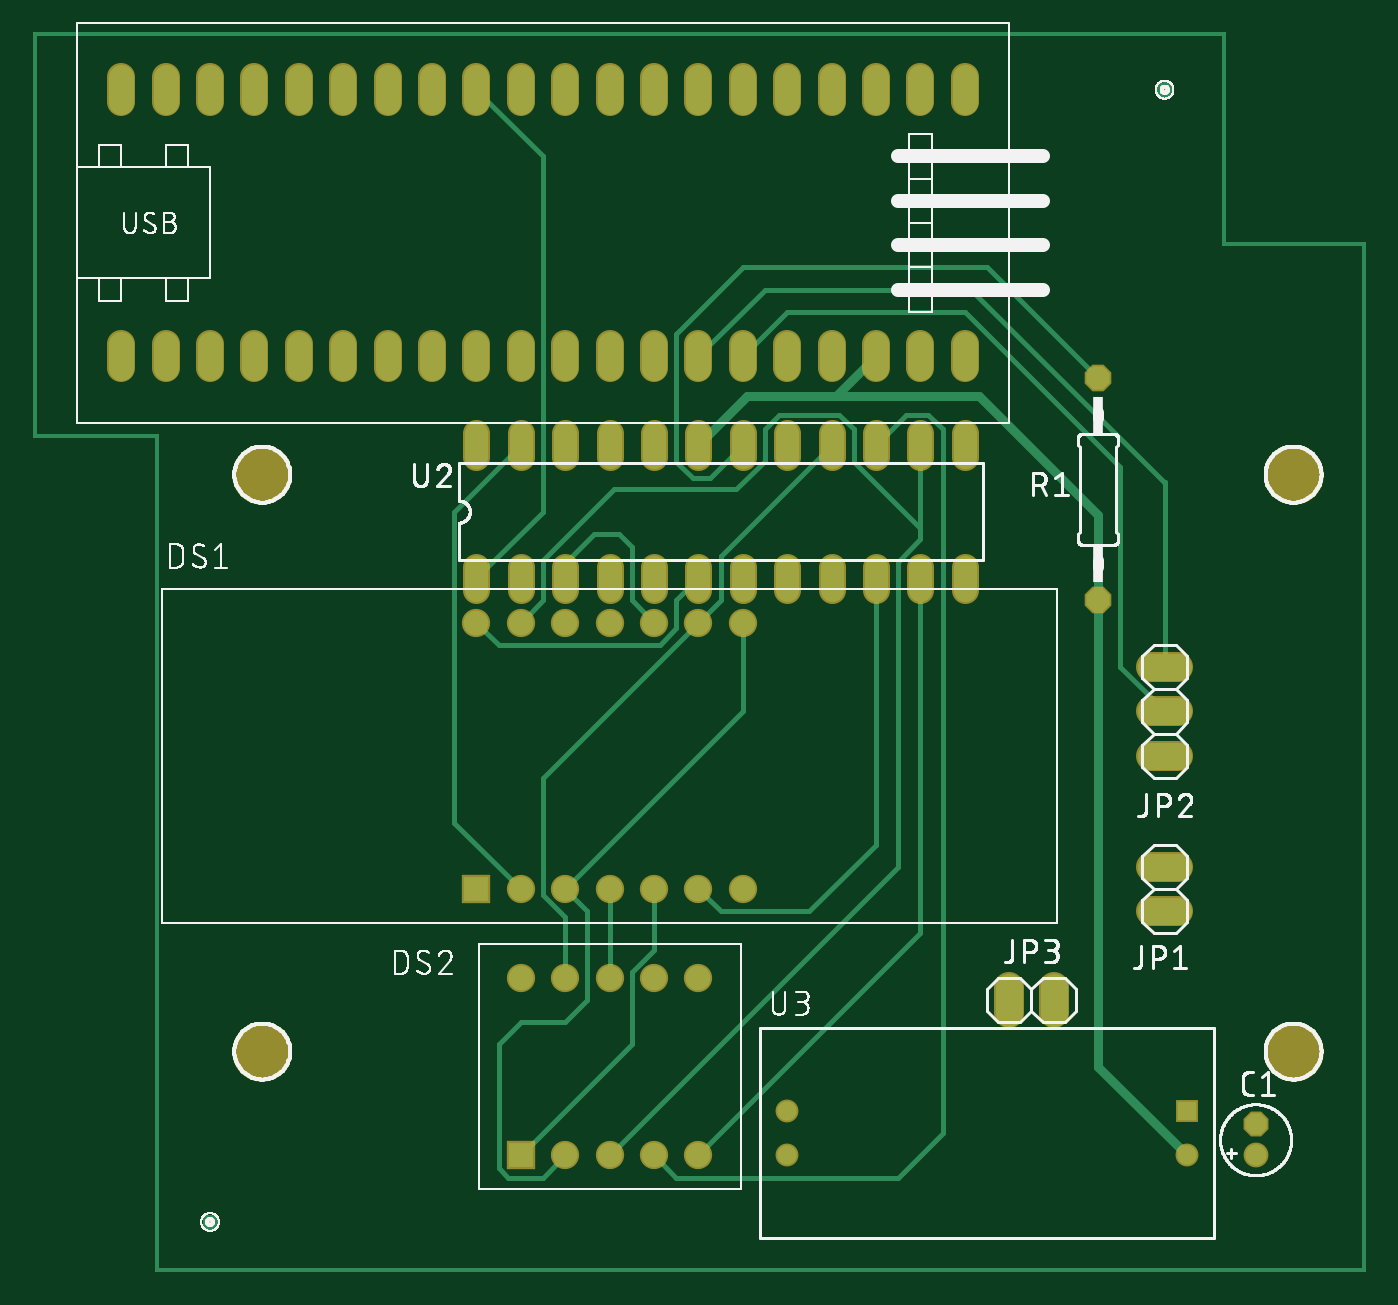
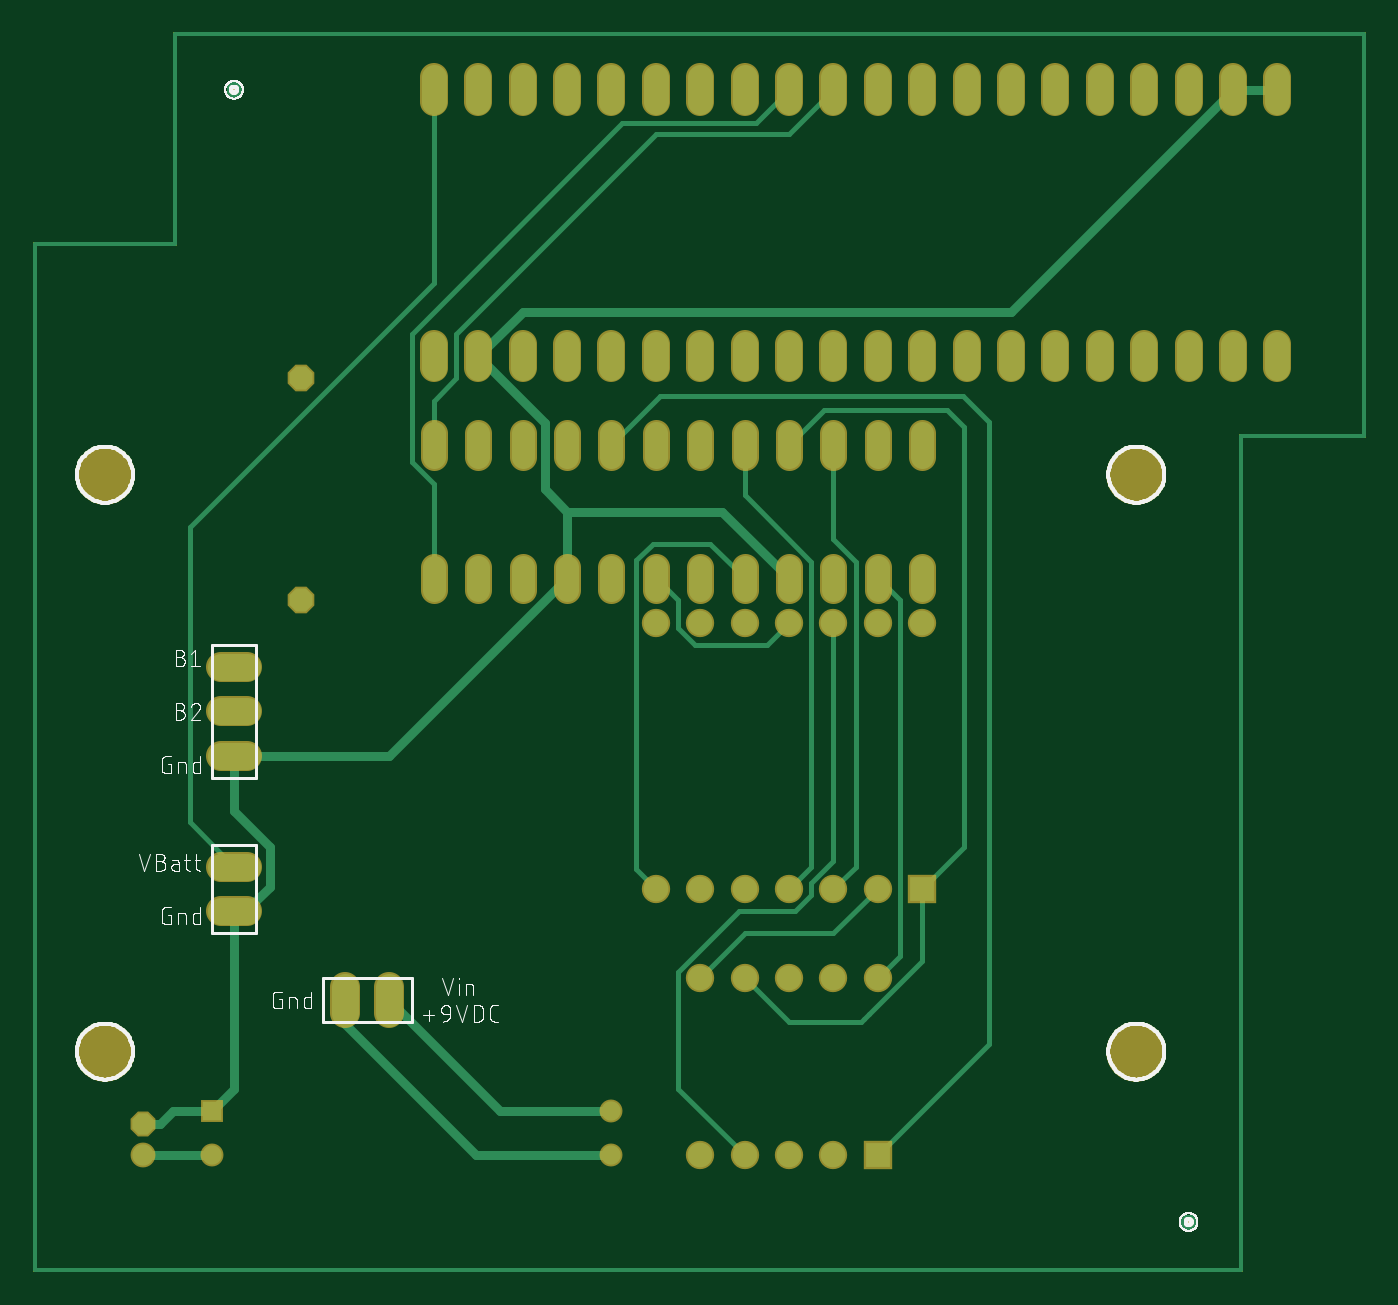
Circuit board: 7 layer files. Board 76.0 x 70.7 mm.
- bottom_copper: copper_bottom.gbr (22039 bytes)
- top_copper: copper_top.gbr (22083 bytes)
- outline: profile.gbr (8948 bytes)
- bottom_silk: silkscreen_bottom.gbr (50859 bytes)
- top_silk: silkscreen_top.gbr (81755 bytes)
- bottom_mask: soldermask_bottom.gbr (3914 bytes)
- top_mask: soldermask_top.gbr (3911 bytes)

=== bottom_copper: copper_bottom.gbr (22039 bytes, source omitted) ===
=== top_copper: copper_top.gbr (22083 bytes, source omitted) ===
=== outline: profile.gbr (8948 bytes, source omitted) ===
=== bottom_silk: silkscreen_bottom.gbr (50859 bytes, source omitted) ===
=== top_silk: silkscreen_top.gbr (81755 bytes, source omitted) ===
=== bottom_mask: soldermask_bottom.gbr ===
G04 EAGLE Gerber RS-274X export*
G75*
%MOMM*%
%FSLAX34Y34*%
%LPD*%
%INSoldermask Bottom*%
%IPPOS*%
%AMOC8*
5,1,8,0,0,1.08239X$1,22.5*%
G01*
%ADD10C,3.403200*%
%ADD11C,0.553200*%
%ADD12P,1.539592X8X112.500000*%
%ADD13C,1.422400*%
%ADD14R,1.621200X1.621200*%
%ADD15C,1.621200*%
%ADD16C,1.727200*%
%ADD17P,1.649562X8X112.500000*%
%ADD18C,1.311200*%
%ADD19R,1.311200X1.311200*%
%ADD20C,1.611200*%
%ADD21C,1.524000*%


D10*
X785000Y288000D03*
X785000Y618000D03*
X195000Y288000D03*
X195000Y618000D03*
D11*
X711200Y838200D03*
X165100Y190500D03*
D12*
X763270Y246380D03*
D13*
X763270Y228600D03*
D14*
X317500Y381000D03*
D15*
X342900Y381000D03*
X368300Y381000D03*
X393700Y381000D03*
X419100Y381000D03*
X444500Y381000D03*
X469900Y381000D03*
X469900Y533400D03*
X444500Y533400D03*
X419100Y533400D03*
X393700Y533400D03*
X368300Y533400D03*
X342900Y533400D03*
X317500Y533400D03*
D16*
X703580Y393700D02*
X718820Y393700D01*
X718820Y368300D02*
X703580Y368300D01*
X703580Y457200D02*
X718820Y457200D01*
X718820Y482600D02*
X703580Y482600D01*
X703580Y508000D02*
X718820Y508000D01*
X622300Y325120D02*
X622300Y309880D01*
X647700Y309880D02*
X647700Y325120D01*
D17*
X673100Y546100D03*
X673100Y673100D03*
D18*
X495300Y254000D03*
X495300Y228600D03*
D19*
X723900Y254000D03*
D18*
X723900Y228600D03*
D14*
X342900Y228600D03*
D15*
X368300Y228600D03*
X393700Y228600D03*
X419100Y228600D03*
X444500Y228600D03*
X444500Y330200D03*
X419100Y330200D03*
X393700Y330200D03*
X368300Y330200D03*
X342900Y330200D03*
D20*
X114300Y678760D02*
X114300Y692840D01*
X139700Y692840D02*
X139700Y678760D01*
X165100Y678760D02*
X165100Y692840D01*
X190500Y692840D02*
X190500Y678760D01*
X215900Y678760D02*
X215900Y692840D01*
X241300Y692840D02*
X241300Y678760D01*
X266700Y678760D02*
X266700Y692840D01*
X292100Y692840D02*
X292100Y678760D01*
X317500Y678760D02*
X317500Y692840D01*
X342900Y692840D02*
X342900Y678760D01*
X368300Y678760D02*
X368300Y692840D01*
X393700Y692840D02*
X393700Y678760D01*
X419100Y678760D02*
X419100Y692840D01*
X444500Y692840D02*
X444500Y678760D01*
X469900Y678760D02*
X469900Y692840D01*
X495300Y692840D02*
X495300Y678760D01*
X520700Y678760D02*
X520700Y692840D01*
X546100Y692840D02*
X546100Y678760D01*
X571500Y678760D02*
X571500Y692840D01*
X596900Y692840D02*
X596900Y678760D01*
X114300Y831160D02*
X114300Y845240D01*
X139700Y845240D02*
X139700Y831160D01*
X165100Y831160D02*
X165100Y845240D01*
X190500Y845240D02*
X190500Y831160D01*
X215900Y831160D02*
X215900Y845240D01*
X241300Y845240D02*
X241300Y831160D01*
X266700Y831160D02*
X266700Y845240D01*
X292100Y845240D02*
X292100Y831160D01*
X317500Y831160D02*
X317500Y845240D01*
X342900Y845240D02*
X342900Y831160D01*
X368300Y831160D02*
X368300Y845240D01*
X393700Y845240D02*
X393700Y831160D01*
X419100Y831160D02*
X419100Y845240D01*
X444500Y845240D02*
X444500Y831160D01*
X469900Y831160D02*
X469900Y845240D01*
X495300Y845240D02*
X495300Y831160D01*
X520700Y831160D02*
X520700Y845240D01*
X546100Y845240D02*
X546100Y831160D01*
X571500Y831160D02*
X571500Y845240D01*
X596900Y845240D02*
X596900Y831160D01*
D21*
X317500Y565404D02*
X317500Y552196D01*
X342900Y552196D02*
X342900Y565404D01*
X368300Y565404D02*
X368300Y552196D01*
X393700Y552196D02*
X393700Y565404D01*
X419100Y565404D02*
X419100Y552196D01*
X444500Y552196D02*
X444500Y565404D01*
X469900Y565404D02*
X469900Y552196D01*
X495300Y552196D02*
X495300Y565404D01*
X520700Y565404D02*
X520700Y552196D01*
X546100Y552196D02*
X546100Y565404D01*
X571500Y565404D02*
X571500Y552196D01*
X596900Y552196D02*
X596900Y565404D01*
X596900Y628396D02*
X596900Y641604D01*
X571500Y641604D02*
X571500Y628396D01*
X546100Y628396D02*
X546100Y641604D01*
X520700Y641604D02*
X520700Y628396D01*
X495300Y628396D02*
X495300Y641604D01*
X469900Y641604D02*
X469900Y628396D01*
X444500Y628396D02*
X444500Y641604D01*
X419100Y641604D02*
X419100Y628396D01*
X393700Y628396D02*
X393700Y641604D01*
X368300Y641604D02*
X368300Y628396D01*
X342900Y628396D02*
X342900Y641604D01*
X317500Y641604D02*
X317500Y628396D01*
M02*

=== top_mask: soldermask_top.gbr ===
G04 EAGLE Gerber RS-274X export*
G75*
%MOMM*%
%FSLAX34Y34*%
%LPD*%
%INSoldermask Top*%
%IPPOS*%
%AMOC8*
5,1,8,0,0,1.08239X$1,22.5*%
G01*
%ADD10C,3.403200*%
%ADD11C,0.553200*%
%ADD12P,1.539592X8X112.500000*%
%ADD13C,1.422400*%
%ADD14R,1.621200X1.621200*%
%ADD15C,1.621200*%
%ADD16C,1.727200*%
%ADD17P,1.649562X8X112.500000*%
%ADD18C,1.311200*%
%ADD19R,1.311200X1.311200*%
%ADD20C,1.611200*%
%ADD21C,1.524000*%


D10*
X785000Y288000D03*
X785000Y618000D03*
X195000Y288000D03*
X195000Y618000D03*
D11*
X711200Y838200D03*
X165100Y190500D03*
D12*
X763270Y246380D03*
D13*
X763270Y228600D03*
D14*
X317500Y381000D03*
D15*
X342900Y381000D03*
X368300Y381000D03*
X393700Y381000D03*
X419100Y381000D03*
X444500Y381000D03*
X469900Y381000D03*
X469900Y533400D03*
X444500Y533400D03*
X419100Y533400D03*
X393700Y533400D03*
X368300Y533400D03*
X342900Y533400D03*
X317500Y533400D03*
D16*
X703580Y393700D02*
X718820Y393700D01*
X718820Y368300D02*
X703580Y368300D01*
X703580Y457200D02*
X718820Y457200D01*
X718820Y482600D02*
X703580Y482600D01*
X703580Y508000D02*
X718820Y508000D01*
X622300Y325120D02*
X622300Y309880D01*
X647700Y309880D02*
X647700Y325120D01*
D17*
X673100Y546100D03*
X673100Y673100D03*
D18*
X495300Y254000D03*
X495300Y228600D03*
D19*
X723900Y254000D03*
D18*
X723900Y228600D03*
D14*
X342900Y228600D03*
D15*
X368300Y228600D03*
X393700Y228600D03*
X419100Y228600D03*
X444500Y228600D03*
X444500Y330200D03*
X419100Y330200D03*
X393700Y330200D03*
X368300Y330200D03*
X342900Y330200D03*
D20*
X114300Y678760D02*
X114300Y692840D01*
X139700Y692840D02*
X139700Y678760D01*
X165100Y678760D02*
X165100Y692840D01*
X190500Y692840D02*
X190500Y678760D01*
X215900Y678760D02*
X215900Y692840D01*
X241300Y692840D02*
X241300Y678760D01*
X266700Y678760D02*
X266700Y692840D01*
X292100Y692840D02*
X292100Y678760D01*
X317500Y678760D02*
X317500Y692840D01*
X342900Y692840D02*
X342900Y678760D01*
X368300Y678760D02*
X368300Y692840D01*
X393700Y692840D02*
X393700Y678760D01*
X419100Y678760D02*
X419100Y692840D01*
X444500Y692840D02*
X444500Y678760D01*
X469900Y678760D02*
X469900Y692840D01*
X495300Y692840D02*
X495300Y678760D01*
X520700Y678760D02*
X520700Y692840D01*
X546100Y692840D02*
X546100Y678760D01*
X571500Y678760D02*
X571500Y692840D01*
X596900Y692840D02*
X596900Y678760D01*
X114300Y831160D02*
X114300Y845240D01*
X139700Y845240D02*
X139700Y831160D01*
X165100Y831160D02*
X165100Y845240D01*
X190500Y845240D02*
X190500Y831160D01*
X215900Y831160D02*
X215900Y845240D01*
X241300Y845240D02*
X241300Y831160D01*
X266700Y831160D02*
X266700Y845240D01*
X292100Y845240D02*
X292100Y831160D01*
X317500Y831160D02*
X317500Y845240D01*
X342900Y845240D02*
X342900Y831160D01*
X368300Y831160D02*
X368300Y845240D01*
X393700Y845240D02*
X393700Y831160D01*
X419100Y831160D02*
X419100Y845240D01*
X444500Y845240D02*
X444500Y831160D01*
X469900Y831160D02*
X469900Y845240D01*
X495300Y845240D02*
X495300Y831160D01*
X520700Y831160D02*
X520700Y845240D01*
X546100Y845240D02*
X546100Y831160D01*
X571500Y831160D02*
X571500Y845240D01*
X596900Y845240D02*
X596900Y831160D01*
D21*
X317500Y565404D02*
X317500Y552196D01*
X342900Y552196D02*
X342900Y565404D01*
X368300Y565404D02*
X368300Y552196D01*
X393700Y552196D02*
X393700Y565404D01*
X419100Y565404D02*
X419100Y552196D01*
X444500Y552196D02*
X444500Y565404D01*
X469900Y565404D02*
X469900Y552196D01*
X495300Y552196D02*
X495300Y565404D01*
X520700Y565404D02*
X520700Y552196D01*
X546100Y552196D02*
X546100Y565404D01*
X571500Y565404D02*
X571500Y552196D01*
X596900Y552196D02*
X596900Y565404D01*
X596900Y628396D02*
X596900Y641604D01*
X571500Y641604D02*
X571500Y628396D01*
X546100Y628396D02*
X546100Y641604D01*
X520700Y641604D02*
X520700Y628396D01*
X495300Y628396D02*
X495300Y641604D01*
X469900Y641604D02*
X469900Y628396D01*
X444500Y628396D02*
X444500Y641604D01*
X419100Y641604D02*
X419100Y628396D01*
X393700Y628396D02*
X393700Y641604D01*
X368300Y641604D02*
X368300Y628396D01*
X342900Y628396D02*
X342900Y641604D01*
X317500Y641604D02*
X317500Y628396D01*
M02*
